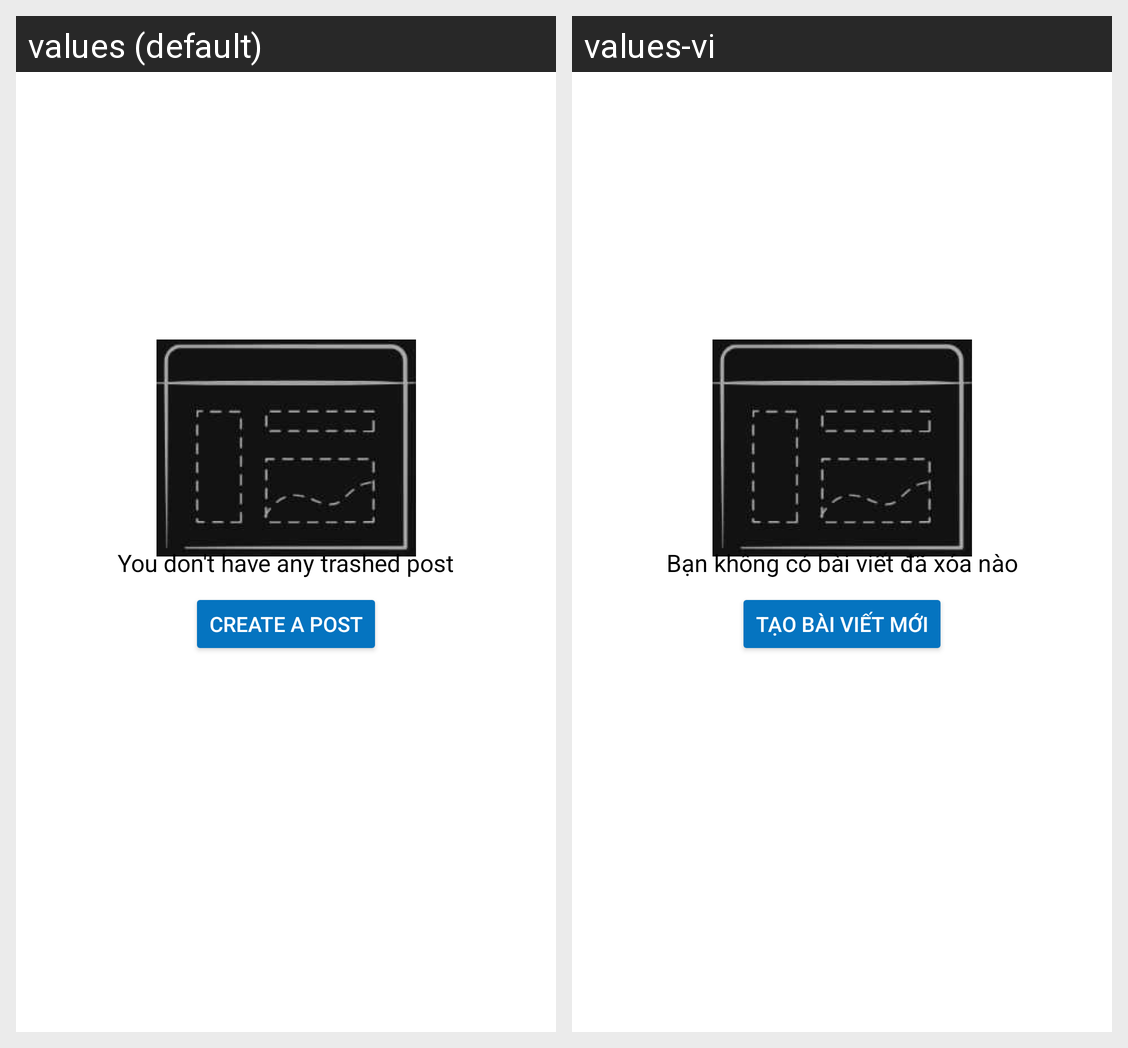

The Android screen above is rendered under two locales of the same app. Produce the string resources it draws, with the default and per-locale values.
Android screen res/layout/fragment_trashed_post.xml rendered under 2 locales, left to right: values (default), values-vi. Device: Nexus 5 (rendered at 1080×1920; each locale shown at half size, 540×960, under a caption strip naming it); theme Theme.WordPressClient.
Strings drawn on this screen, with the default value and each locale's value (text and hints the layout hard-codes, and strings that could not be matched under every locale, appear in the picture but are not listed):

create_a_post
  values: Create a post
  values-vi: Tạo bài viết mới

you_don_t_have_any_trashed_post
  values: You don't have any trashed post
  values-vi: Bạn không có bài viết đã xóa nào
